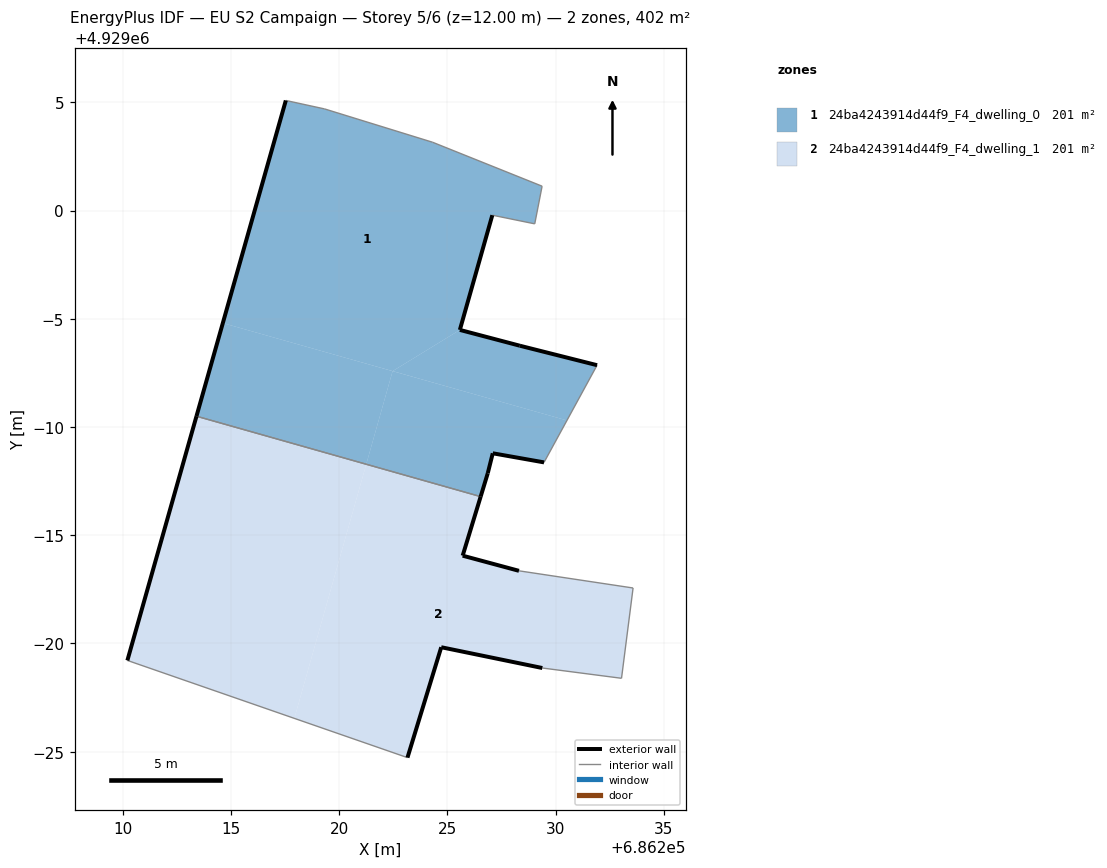
=== STOREY PLAN SPEC (per zone: floor XY polygon, exterior-wall plan segments, windows/doors) ===
zone 1: 24ba4243914d44f9_F4_dwelling_0  (201.0 m²)
  floor: (686225.57, 4928994.49) (686227.07, 4928999.79) (686229.03, 4928999.38) (686229.37, 4929001.12) (686224.31, 4929003.16) (686219.32, 4929004.70) (686217.53, 4929005.08) (686214.62, 4928994.80) (686222.46, 4928992.58)
  floor: (686229.46, 4928988.37) (686230.52, 4928990.30) (686222.46, 4928992.58) (686221.25, 4928988.28) (686226.53, 4928986.78) (686226.86, 4928987.87) (686227.09, 4928988.79)
  floor: (686221.25, 4928988.28) (686222.46, 4928992.58) (686214.62, 4928994.80) (686213.40, 4928990.50)
  floor: (686230.52, 4928990.30) (686231.91, 4928992.86) (686228.34, 4928993.75) (686225.57, 4928994.49) (686222.46, 4928992.58)
  exterior wall: (686225.57, 4928994.49) – (686228.34, 4928993.75)  [2.9 m]
  exterior wall: (686228.34, 4928993.75) – (686231.91, 4928992.86)  [3.7 m]
  exterior wall: (686229.46, 4928988.37) – (686227.09, 4928988.79)  [2.4 m]
  exterior wall: (686227.09, 4928988.79) – (686226.86, 4928987.87)  [0.9 m]
  exterior wall: (686226.86, 4928987.87) – (686226.53, 4928986.78)  [1.1 m]
  exterior wall: (686213.40, 4928990.50) – (686217.53, 4929005.08)  [15.2 m]
  exterior wall: (686227.07, 4928999.79) – (686225.57, 4928994.49)  [5.5 m]
  interior walls: 7
zone 2: 24ba4243914d44f9_F4_dwelling_1  (201.0 m²)
  floor: (686233.04, 4928978.39) (686233.57, 4928982.56) (686228.30, 4928983.36) (686225.70, 4928984.05) (686226.53, 4928986.78) (686221.25, 4928988.28) (686217.93, 4928976.54) (686223.15, 4928974.72) (686224.71, 4928979.83) (686229.38, 4928978.87)
  floor: (686217.93, 4928976.54) (686221.25, 4928988.28) (686213.40, 4928990.50) (686210.21, 4928979.21)
  exterior wall: (686229.38, 4928978.87) – (686224.71, 4928979.83)  [4.8 m]
  exterior wall: (686224.71, 4928979.83) – (686223.15, 4928974.72)  [5.3 m]
  exterior wall: (686210.21, 4928979.21) – (686213.40, 4928990.50)  [11.7 m]
  exterior wall: (686226.53, 4928986.78) – (686225.70, 4928984.05)  [2.9 m]
  exterior wall: (686225.70, 4928984.05) – (686228.30, 4928983.36)  [2.7 m]
  interior walls: 5

=== DERIVED (storey summary) ===
Building: EU S2 Campaign
Storey: 5 of 6  (floor level z = 12.00 m)
Storey gross floor area: 401.9 m²
Zones on this storey: 2
  - 24ba4243914d44f9_F4_dwelling_0: floor 201.0 m²; exterior wall 31.7 m (95.1 m²); WWR 0.0%
  - 24ba4243914d44f9_F4_dwelling_1: floor 201.0 m²; exterior wall 27.4 m (82.1 m²); WWR 0.0%
Zone adjacency (shared interzone walls):
  - 24ba4243914d44f9_F4_dwelling_0 ↔ 24ba4243914d44f9_F4_dwelling_1